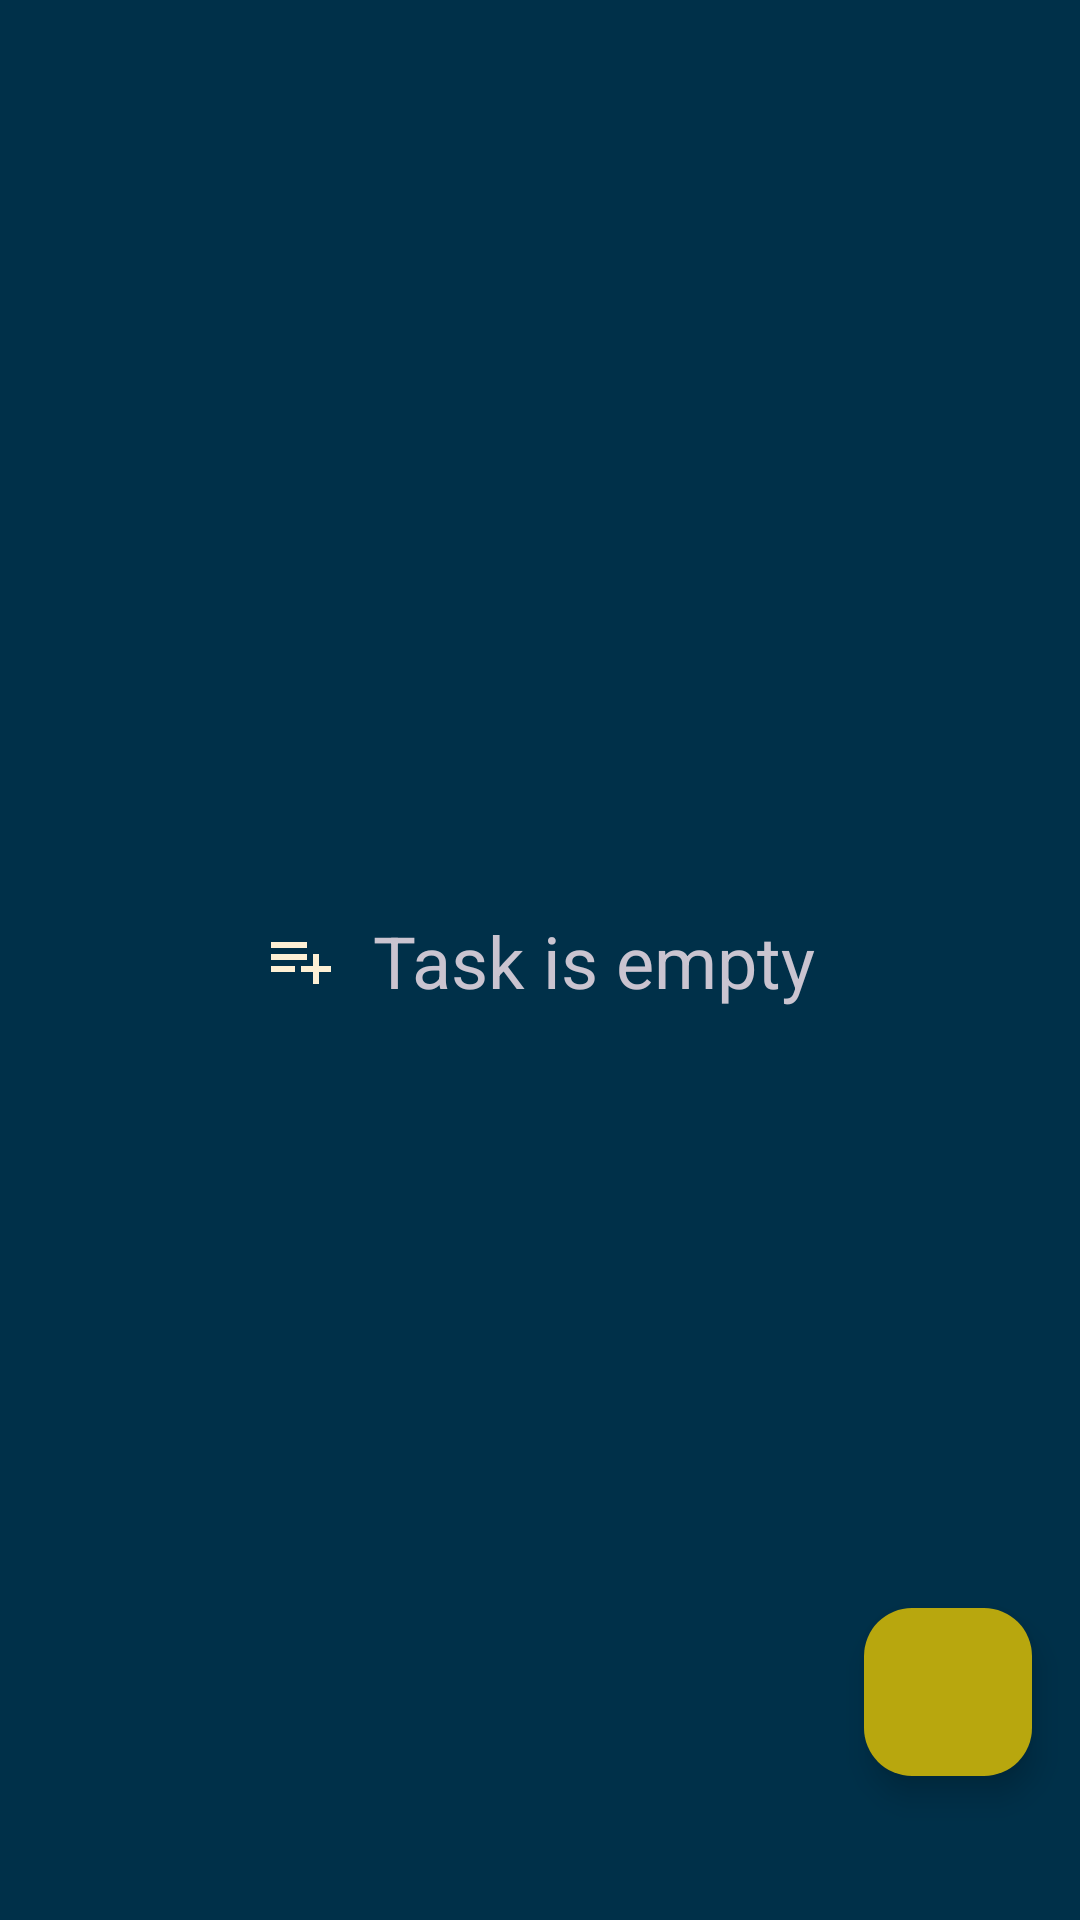

Here is an Android app screen rendered from its layout file. Give the layout XML and the strings, colors and styles it references.
<!-- AndroidManifest.xml: application theme Theme.Material3.Dark -->
<!-- res/layout/activity_main.xml -->
<?xml version="1.0" encoding="utf-8"?>
<androidx.constraintlayout.widget.ConstraintLayout xmlns:android="http://schemas.android.com/apk/res/android"
    xmlns:app="http://schemas.android.com/apk/res-auto"
    xmlns:tools="http://schemas.android.com/tools"
    android:layout_width="match_parent"
    android:layout_height="match_parent"
    tools:context=".ui.MainActivity"
    android:background="@color/darkblue">

    <androidx.recyclerview.widget.RecyclerView
        android:id="@+id/rv_task"
        android:layout_width="match_parent"
        android:layout_height="match_parent"
        app:layout_constraintBottom_toBottomOf="parent"
        app:layout_constraintEnd_toEndOf="parent"
        app:layout_constraintStart_toStartOf="parent"
        app:layout_constraintTop_toTopOf="parent" />

    <TextView
        android:id="@+id/text_empty"
        android:layout_width="wrap_content"
        android:layout_height="wrap_content"
        android:clickable="true"
        android:padding="12dp"
        android:drawablePadding="12dp"
        android:focusable="true"
        android:src="@drawable/ic_baseline_add_24"
        android:text="@string/task_is_empty"
        android:textSize="24sp"
        app:drawableStartCompat="@drawable/ic_baseline_playlist_add_24"
        app:layout_constraintBottom_toBottomOf="parent"
        app:layout_constraintEnd_toEndOf="parent"
        app:layout_constraintStart_toStartOf="parent"
        app:layout_constraintTop_toTopOf="parent" />

    <com.google.android.material.floatingactionbutton.FloatingActionButton
        android:id="@+id/button_logout"
        android:layout_width="wrap_content"
        android:layout_height="wrap_content"
        android:layout_marginBottom="16dp"
        android:visibility="gone"
        android:backgroundTint="@color/red"
        android:clickable="true"
        android:contentDescription="@string/todo"
        android:focusable="true"
        app:layout_constraintBottom_toTopOf="@+id/button_add"
        app:layout_constraintEnd_toEndOf="@+id/button_add"
        app:srcCompat="@drawable/ic_baseline_login_24"
        tools:ignore="SpeakableTextPresentCheck,DuplicateSpeakableTextCheck" />

    <com.google.android.material.floatingactionbutton.FloatingActionButton
        android:id="@+id/button_add"
        android:layout_width="wrap_content"
        android:layout_height="wrap_content"
        android:clickable="true"
        android:backgroundTint="@color/lightblue"
        android:visibility="gone"
        android:layout_marginBottom="24dp"
        android:src="@drawable/ic_baseline_playlist_add_24"
        app:layout_constraintBottom_toTopOf="@+id/button_menu"
        app:layout_constraintEnd_toEndOf="@+id/button_menu"
        app:layout_constraintStart_toStartOf="@+id/button_menu"
        tools:ignore="SpeakableTextPresentCheck"
        android:focusable="true"
        android:contentDescription="@string/add_item" />

    <com.google.android.material.floatingactionbutton.FloatingActionButton
        android:id="@+id/button_menu"
        android:layout_width="wrap_content"
        android:layout_height="wrap_content"
        android:layout_marginEnd="16dp"
        android:layout_marginBottom="48dp"
        android:backgroundTint="@color/yellow"
        android:clickable="true"
        android:contentDescription="@string/expand_menu"
        android:focusable="true"
        android:src="@drawable/ic_baseline_add_24"
        app:layout_constraintBottom_toBottomOf="parent"
        app:layout_constraintEnd_toEndOf="parent"
        tools:ignore="SpeakableTextPresentCheck,ImageContrastCheck" />

</androidx.constraintlayout.widget.ConstraintLayout>
<!-- resources referenced by this layout -->
<resources>
  <color name="darkblue">#003049</color>
  <color name="lightblue">#669BBC</color>
  <color name="red">#C1121F</color>
  <color name="yellow">#B8A70E</color>
  <!-- drawable ic_baseline_login_24 (drawable) -->
  <vector xmlns:android="http://schemas.android.com/apk/res/android"
      android:width="24dp"
      android:height="24dp"
      android:viewportWidth="24"
      android:viewportHeight="24"
      android:tint="@color/red">
    <path
        android:fillColor="@color/red"
        android:pathData="M11,7L9.6,8.4l2.6,2.6H2v2h10.2l-2.6,2.6L11,17l5,-5L11,7zM20,19h-8v2h8c1.1,0 2,-0.9 2,-2V5c0,-1.1 -0.9,-2 -2,-2h-8v2h8V19z"
        android:scaleX="-1"/>
  </vector>
  <!-- drawable ic_baseline_playlist_add_24 (drawable) -->
  <vector xmlns:android="http://schemas.android.com/apk/res/android"
      android:width="24dp"
      android:height="24dp"
      android:viewportWidth="24"
      android:viewportHeight="24"
      android:tint="@color/almostwhite">
    <path
        android:fillColor="@android:color/white"
        android:pathData="M14,10L2,10v2h12v-2zM14,6L2,6v2h12L14,6zM18,14v-4h-2v4h-4v2h4v4h2v-4h4v-2h-4zM2,16h8v-2L2,14v2z"/>
  </vector>
  <string name="add_item">add item</string>
  <string name="expand_menu">expand menu</string>
  <string name="task_is_empty">Task is empty</string>
  <string name="todo">TODO</string>
  <color name="almostwhite">#FDF0D5</color>
</resources>
